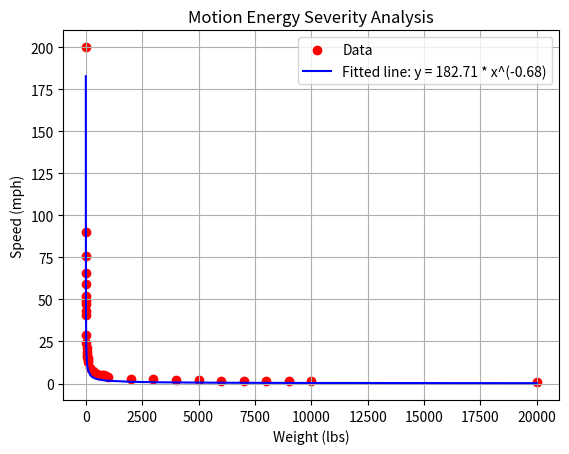

Recreate this plot in Python.
import numpy as np
import matplotlib.pyplot as plt
from scipy.optimize import curve_fit

# Given data points
x_data = np.array([1, 2, 3, 4, 5, 6, 7, 8, 9, 10, 20, 30, 40, 50, 60, 70, 80, 90, 100, 200, 300, 400, 500, 600,700,800,900,1000,2000,3000,4000,5000,6000,7000,8000,9000,10000,20000])
y_data = np.array([200,90,76,66,59,52,49,47,43, 41, 29,24,21,19,17,16,15,14,13,9.2,7.6,6.5,5.9,5.2,4.9,4.8,4.3,4.1,2.9,2.4,2.1,1.9,1.8,1.7,1.6,1.5,1.4,1.1])

# Define the power-law function to fit
def power_law(x, a, b):
    return a * np.power(x, -b)

# Fit the power-law curve to the data
params, covariance = curve_fit(power_law, x_data, y_data, p0=[200, 1])

# Extract the fitted parameters
a, b = params

# Generate y values using the fitted model
y_fit = power_law(x_data, a, b)

# Plot the data and the fitted line
plt.scatter(x_data, y_data, label='Data', color='red')
plt.plot(x_data, y_fit, label=f'Fitted line: y = {a:.2f} * x^(-{b:.2f})', color='blue')
plt.xlabel('Weight (lbs)')
plt.ylabel('Speed (mph)')
plt.title('Motion Energy Severity Analysis')
plt.legend()
plt.grid()
plt.show()

# Print the equation of the fitted line
print(f"Fitted line equation: y = {a:.2f} * x^(-{b:.2f})")
